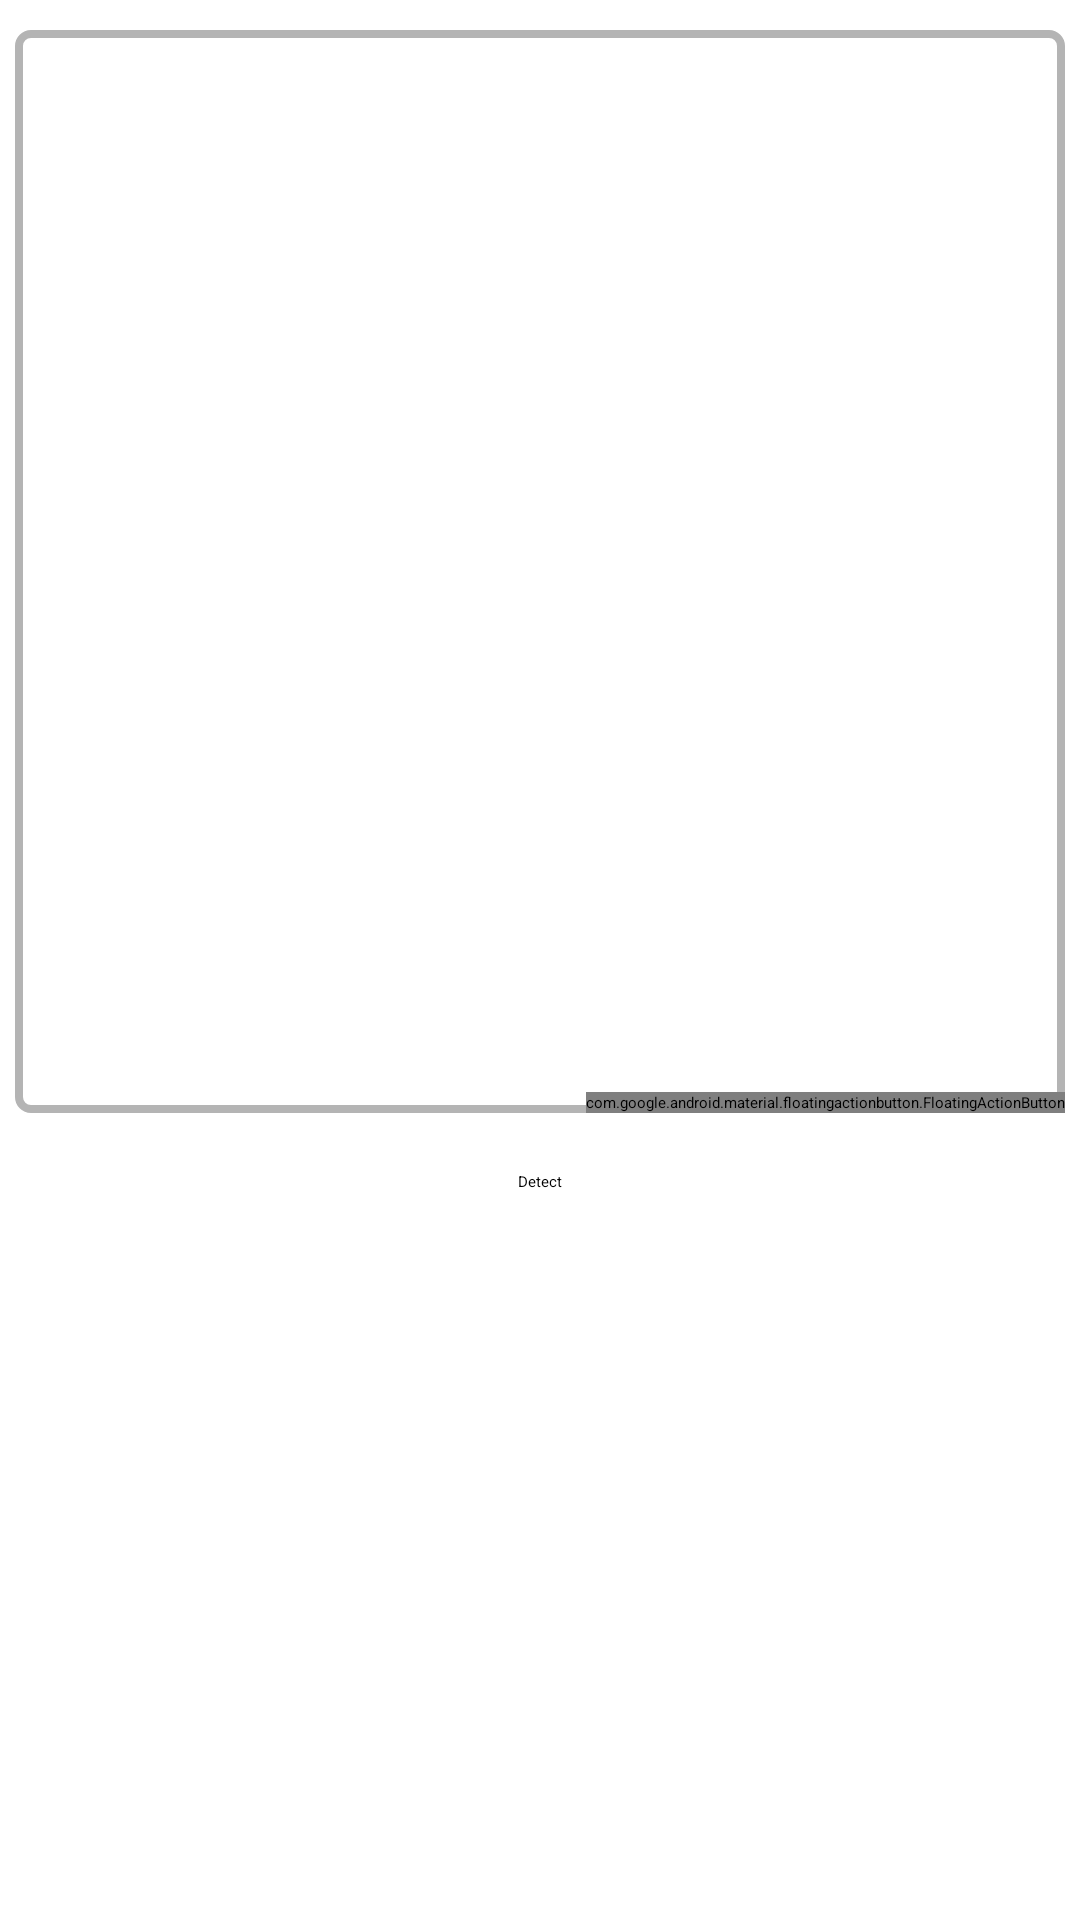

The Android layout XML behind this screen, and the referenced resources:
<!-- AndroidManifest.xml: application theme Theme.Attesta -->
<!-- res/layout/fragment_translation.xml -->
<?xml version="1.0" encoding="utf-8"?>
<FrameLayout xmlns:android="http://schemas.android.com/apk/res/android"
    xmlns:tools="http://schemas.android.com/tools"
    android:layout_width="match_parent"
    android:layout_height="match_parent"
    xmlns:app="http://schemas.android.com/apk/res-auto"
    tools:context=".LensTabs.TranslationFragment">

    <androidx.constraintlayout.widget.ConstraintLayout
        android:id="@+id/CT_Parent"
        android:layout_width="match_parent"
        android:layout_height="match_parent">

        <ImageView
            android:id="@+id/lensImage"
            android:layout_width="350dp"
            android:layout_height="361dp"
            android:layout_marginHorizontal="20dp"
            android:layout_marginTop="10dp"
            android:background="@drawable/image_border"
            android:scaleType="fitCenter"
            app:layout_constraintLeft_toLeftOf="@id/CT_Parent"
            app:layout_constraintRight_toRightOf="@id/CT_Parent"
            app:layout_constraintTop_toTopOf="@id/CT_Parent" />

        <com.google.android.material.floatingactionbutton.FloatingActionButton
            android:id="@+id/lensImageButton"
            android:layout_width="wrap_content"
            android:layout_height="wrap_content"
            android:src="@drawable/camera_icon"
            app:layout_constraintRight_toRightOf="@id/lensImage"
            app:layout_constraintBottom_toBottomOf="@id/lensImage"/>

        <Button
            android:id="@+id/detect"
            android:layout_width="wrap_content"
            android:layout_height="wrap_content"
            android:text="Detect"
            app:layout_constraintBottom_toBottomOf="@id/CT_Parent"
            app:layout_constraintLeft_toLeftOf="@id/CT_Parent"
            app:layout_constraintRight_toRightOf="@id/CT_Parent"
            app:layout_constraintTop_toBottomOf="@id/lensImage"
            app:layout_constraintVertical_bias="0.074" />

        <LinearLayout
            android:layout_width="match_parent"
            android:layout_height="62dp"
            android:layout_marginHorizontal="3dp"
            android:orientation="horizontal"
            app:layout_constraintLeft_toLeftOf="@id/CT_Parent"
            app:layout_constraintRight_toRightOf="@id/CT_Parent"
            app:layout_constraintTop_toBottomOf="@id/detect">

            <Button
                android:layout_width="wrap_content"
                android:layout_height="wrap_content"
                android:layout_marginLeft="5dp"
                android:clickable="false"
                android:visibility="invisible"
                android:background="@drawable/btn_back"
                android:text="Speech"
                android:id="@+id/speech"/>

            <Button
                android:id="@+id/viewText"
                android:layout_width="wrap_content"
                android:layout_height="wrap_content"
                android:layout_marginLeft="45dp"
                android:visibility="invisible"
                android:background="@drawable/btn_back"
                android:clickable="false"
                android:text="View" />

            <Button
                android:id="@+id/clipboard"
                android:layout_width="wrap_content"
                android:layout_height="wrap_content"
                android:layout_marginLeft="33dp"
                android:background="@drawable/btn_back"
                android:visibility="invisible"
                android:clickable="false"
                android:text="Copy" />

        </LinearLayout>

        <LinearLayout
            android:layout_width="match_parent"
            android:layout_height="51dp"
            android:layout_marginHorizontal="3dp"
            android:layout_marginTop="60dp"
            android:orientation="horizontal"
            app:layout_constraintLeft_toLeftOf="@id/CT_Parent"
            app:layout_constraintRight_toRightOf="@id/CT_Parent"
            app:layout_constraintTop_toBottomOf="@id/detect">

            <Button
                android:id="@+id/google"
                android:layout_width="wrap_content"
                android:layout_height="wrap_content"
                android:visibility="invisible"
                android:background="@drawable/btn_back"
                android:clickable="false"
                android:layout_marginLeft="5dp"
                android:text="Google"/>

            <Button
                android:layout_width="wrap_content"
                android:layout_height="wrap_content"
                android:id="@+id/call"
                android:text="Call"
                android:layout_marginLeft="45dp"
                android:background="@drawable/btn_back"
                android:clickable="false"
                android:visibility="invisible"/>

            <Button
                android:layout_width="wrap_content"
                android:layout_height="wrap_content"
                android:id="@+id/translateText"
                android:layout_marginLeft="30dp"
                android:text="Translate"
                android:visibility="invisible"
                android:clickable="false"
                android:background="@drawable/btn_back"/>
        </LinearLayout>

    </androidx.constraintlayout.widget.ConstraintLayout>
</FrameLayout>
<!-- resources referenced by this layout -->
<resources>
  <!-- drawable btn_back (drawable) -->
  <?xml version="1.0" encoding="utf-8"?>
  <shape android:shape="rectangle" xmlns:android="http://schemas.android.com/apk/res/android">
  
      <solid android:color="#2196F3"/>
      <corners android:radius="25dp"/>
  </shape>
  <!-- drawable image_border (drawable) -->
  <?xml version="1.0" encoding="utf-8"?>
  <shape xmlns:android="http://schemas.android.com/apk/res/android"
      android:shape="rectangle">
  
      <gradient
          android:angle="270"
          android:endColor="#ffffff"
          android:startColor="#ffffff" />
  
      <corners android:radius="4dp" />
  
      <stroke
          android:width="2.5dp"
          android:color="#b4b4b4" />
  </shape>
</resources>
